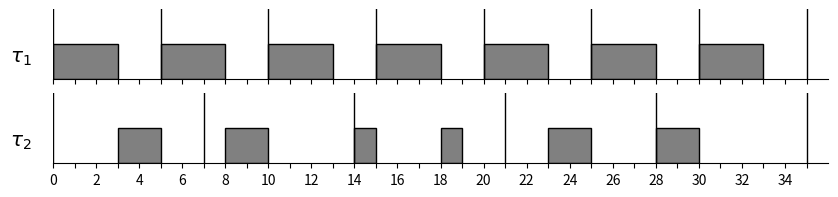
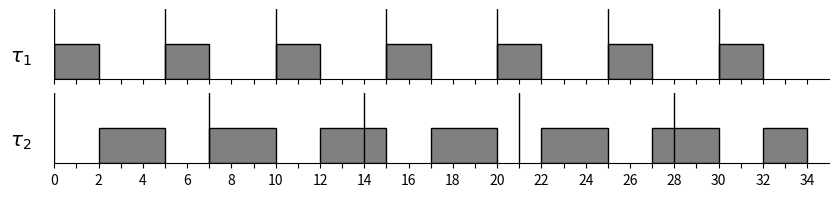
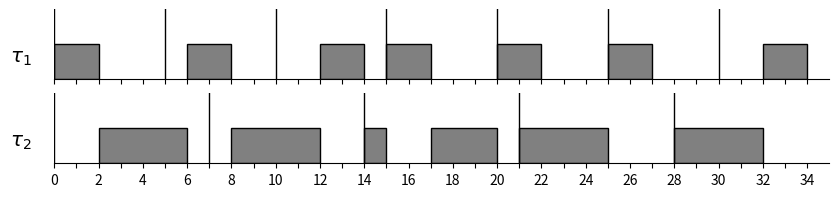

Reproduce these figures in Python, in order.
from matplotlib import pyplot as plt
from matplotlib.lines import Line2D
from matplotlib.patches import Rectangle
import numpy as np

def timelineplot(fname, stop_time, tasks, tick_delta):
    fig, axeses = plt.subplots(len(tasks), sharex='col')
    if not isinstance(axeses, np.ndarray):
        axeses = [axeses]
    fig.set_size_inches(10,len(tasks))
    for task, axes in zip(tasks, axeses):
        rects = []
        axes.tick_params(axis='y', left=False, labelleft=False)
        axes.set_xticks(range(0, stop_time, 1))
        for spine in 'top left right'.split():
            axes.spines[spine].set_visible(False)
        labels = ['']*stop_time

        axes.text(-2, 0.5, f"${task['name']}$", fontsize='x-large')

        if (task['type'] == 'periodic'):
            for i in range(task['activation_start'], stop_time, task['activation_delta']):
                axes.add_line(Line2D((i, i), (0, 2), linewidth=1, color='black'))
        else:
            axes.arrow(task['activation_start'], 0, 0, 2, length_includes_head=True, head_width=0.3, head_length=0.3, fc='k', ec='k')
            axes.arrow(task['activation_end'], 2, 0, -2, length_includes_head=True, head_width=0.3, head_length=0.3, fc='k', ec='k')

        for i in range(0, stop_time, tick_delta):
            labels[i] = str(i)
        axes.set_xticklabels(labels)
        axes.set_xlim(0, stop_time)
        axes.set_ylim(0, 2)
        for (start, end) in task['times']:
            rects.append(Rectangle((start, 0), end - start, 1, color='grey', ec='black'))
        for rect in rects:
            axes.add_patch(rect)
    fig.savefig(fname)
    plt.show()

def job(name, times, activation, deadline):
    return {'name': name, 'times': times, 'activation_start': activation, 'activation_end': deadline, 'type': 'aperiodic'}

def task(name, times, activation_delta):
    return {'name': name, 'times': times, 'activation_start': 0, 'activation_delta': activation_delta, 'type': 'periodic'}

#timelineplot("worstcasedeadline.eps",
#        22, [task(r"\tau_1", ((12, 13), (11, 12), (8,9), (5,6), (1,2), (16,17), (19,20)), 3),
#             task(r"\tau_2", ((9, 11), (6, 8), (2,4), (14,16), (17,19)), 4),
#             job(r"j_k", [(4,5), (13,14)], 2, 14)], 2)

#timelineplot("edfdeadline.eps",
#        22, [task(r"\tau_1", ((0,1), (3,4), (6,7), (10, 11), (12, 13), (15,16), (18,19)), 3),
#             task(r"\tau_2", ((1,3), (4,6), (8,10), (13,15), (16,18)), 4),
#             job(r"j_k", ((7,8), (11,12)), 2, 14)], 2)

#timelineplot("optimaldeadline.eps",
#        22, [task(r"\tau_1", ((0,1), (5,6), (8,9), (11,12), (12,13), (15,16), (18,19)), 3),
#             task(r"\tau_2", ((1,3), (6,8), (9,11), (13,15), (16,18)), 4),
#             job(r"j_k", ((3,5),), 2, 5)], 2)

#timelineplot("taskcharacteristics.svg",
#        22, [job(r"\tau_1", ((6, 16),), 2, 20)], 2)

timelineplot("rmexample.eps",
        36, [task(r"\tau_1", ((0,3), (5,8), (10,13), (15,18), (20,23), (25,28), (30,33)), 5),
             task(r"\tau_2", ((3, 5), (8,10), (14,15), (18,19), (23,25), (28,30)), 7)], 2)

timelineplot("rmfail.eps",
        35, [task(r"\tau_1", ((0,2), (5,7), (10,12), (15,17), (20,22), (25,27), (30,32)), 5),

             task(r"\tau_2", ((2,5), (7,10), (12,15), (17,20), (22,25), (27,30), (32,34)), 7)], 2)

timelineplot("edfsucc.eps",
        35, [task(r"\tau_1", ((0,2), (6,8), (12,14), (15,17), (20,22), (25,27), (32, 34)), 5),

             task(r"\tau_2", ((2,6), (8,12), (14,15), (17,20), (21,25), (28,32)), 7)], 2)


